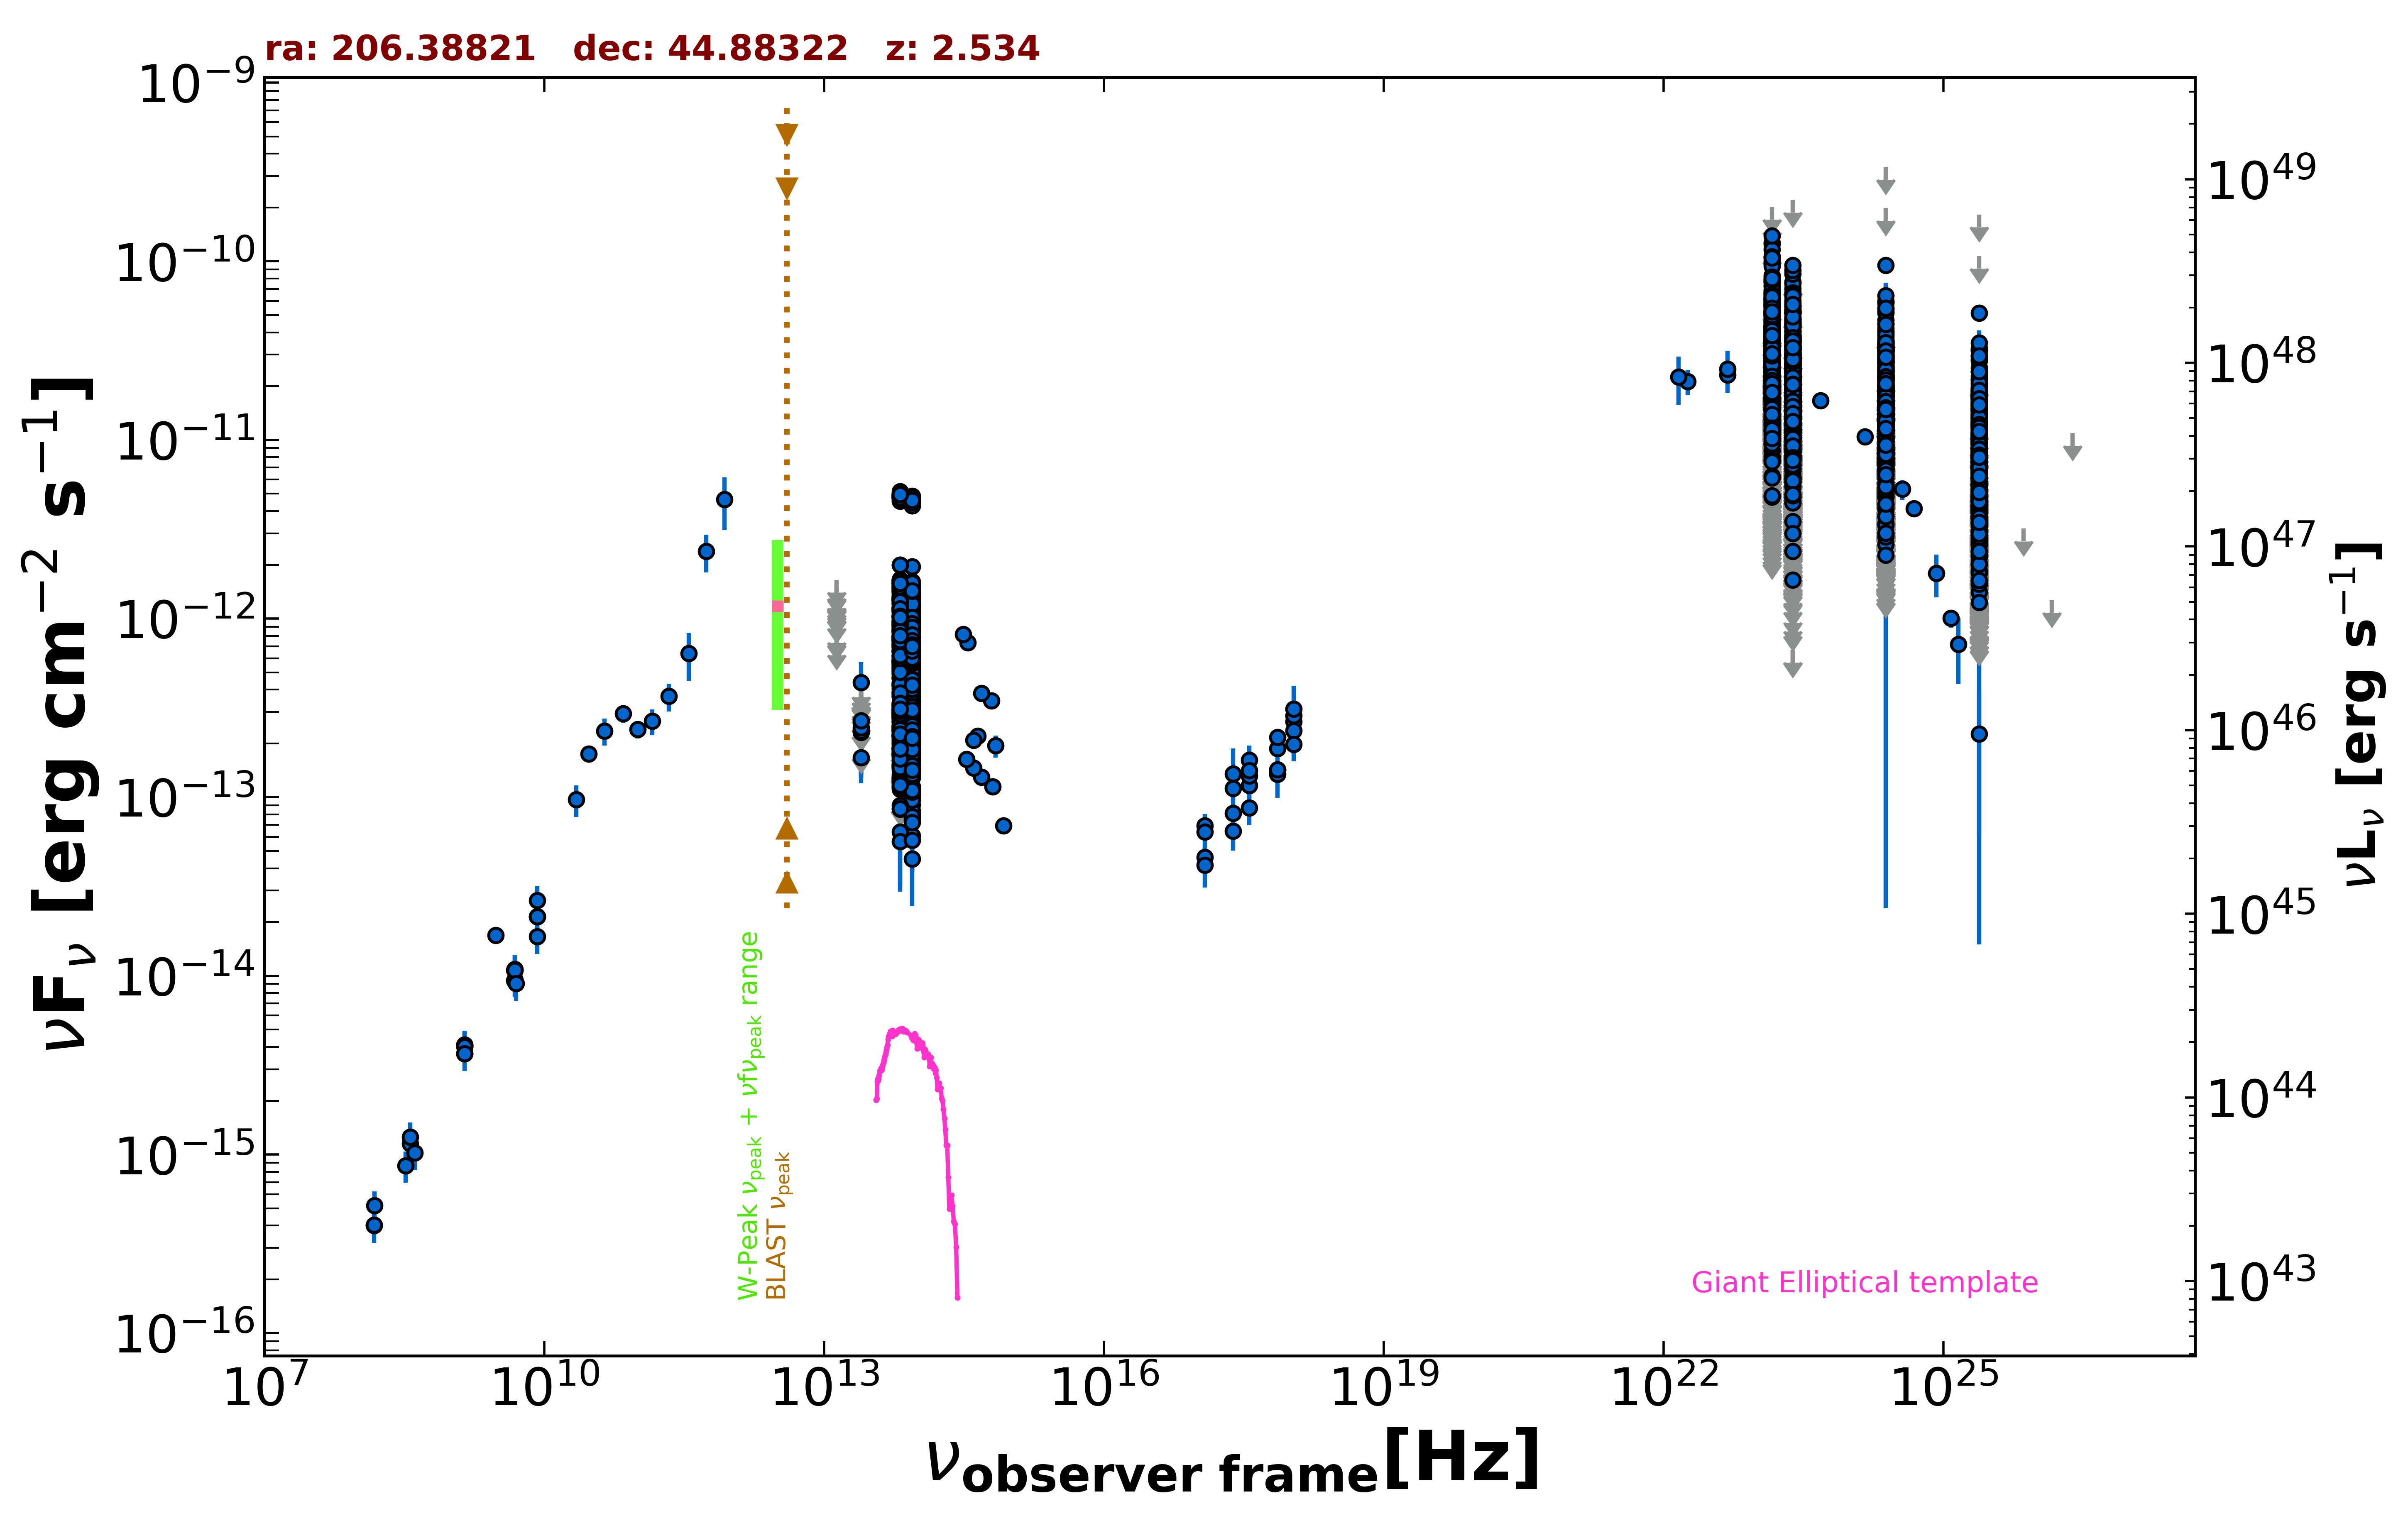

The table this chart was drawn from, first rows:
freq., flux, err_flux, MJD_start, MJD_end, flag, catalog, reference
1.400e+09, 3.668e-15, 2.000e-18, 55000, 55000, , FIRST, White et al. 1997  ApJ  475 479
1.400e+09, 4.110e-15, 1.235e-16, 55000, 55000, , NVSS, Condon et al. 1998  AJ  115  1693
3.000e+09, 1.689e-14, 3.000e-17, 55000, 55000, , VLASSQL, Gordon et al. 2021  ApJS  255  30
2.418e+17, 8.124e-14, 1.044e-14, 54897, 56668, , 1OUSX, Giommi et al. in preparation
1.209e+17, 4.609e-14, 7.160e-15, 54897, 56668, , 1OUSX, Giommi et al. in preparation
3.627e+17, 1.164e-13, 1.370e-14, 54897, 56668, , 1OUSX, Giommi et al. in preparation
7.253e+17, 1.878e-13, 1.350e-14, 54897, 56668, , 1OUSX, Giommi et al. in preparation
1.088e+18, 2.653e-13, 2.920e-14, 54897, 56668, , 1OUSX, Giommi et al. in preparation
7.253e+17, 1.420e-13, 1.065e-14, 55000, 55000, , 2SXPS, Evans et al. 2020  ApJS  247  54
1.209e+17, 6.932e-14, 1.111e-14, 55000, 55000, , 2SXPS, Evans et al. 2020  ApJS  247  54
3.627e+17, 1.318e-13, 1.600e-14, 55000, 55000, , 2SXPS, Evans et al. 2020  ApJS  247  54
1.088e+18, 2.365e-13, 2.900e-14, 55000, 55000, , 2SXPS, Evans et al. 2020  ApJS  247  54
1.500e+08, 4.009e-16, 4.050e-17, 55000, 55000, , TGSS150, Intema et al. 2017  A&A  598  A781
8.400e+09, 2.147e-14, 0.000e+00, 55000, 55000, , CRATES, Healey et al. 2007  ApJS  171  61
4.800e+09, 9.408e-15, 8.140e-16, 55000, 55000, , GB6, Gregory et al. 1996  ApJS  103  427
4.800e+09, 1.075e-14, 1.248e-15, 55000, 55000, , GB87, Gregory et al. 1992  VizieR  VIII/14/j20…
4.850e+09, 1.077e-14, 0.000e+00, 55000, 55000, , NORTH20, White and Becker  1992  ApJS  79  331
1.400e+09, 4.032e-15, 0.000e+00, 55000, 55000, , NORTH20, White and Becker  1992  ApJS  79  331
3.650e+08, 1.150e-15, 0.000e+00, 55000, 55000, , NORTH20, White and Becker  1992  ApJS  79  331
3.000e+10, 1.747e-13, 1.570e-14, 55000, 55000, , PCNT, The Planck Collaboration 2018  A&A  619 …
4.400e+10, 2.352e-13, 4.045e-14, 55000, 55000, , PCNT, The Planck Collaboration 2018  A&A  619 …
7.000e+10, 2.935e-13, 3.375e-14, 55000, 55000, , PCNT, The Planck Collaboration 2018  A&A  619 …
1.000e+11, 2.400e-13, 2.645e-14, 55000, 55000, , PCNT, The Planck Collaboration 2018  A&A  619 …
1.430e+11, 2.668e-13, 4.385e-14, 55000, 55000, , PCNT, The Planck Collaboration 2018  A&A  619 …
2.170e+11, 3.670e-13, 6.570e-14, 55000, 55000, , PCNT, The Planck Collaboration 2018  A&A  619 …
3.530e+11, 6.387e-13, 1.906e-13, 55000, 55000, , PCNT, The Planck Collaboration 2018  A&A  619 …
5.450e+11, 2.376e-12, 5.685e-13, 55000, 55000, , PCNT, The Planck Collaboration 2018  A&A  619 …
8.570e+11, 4.642e-12, 1.513e-12, 55000, 55000, , PCNT, The Planck Collaboration 2018  A&A  619 …
8.817e+13, 5.789e-13, 2.600e-15, 55000, 55000, , UNWISE, Schlafly et al. 2019  ApJS  240  30
6.517e+13, 6.126e-13, 3.750e-15, 55000, 55000, , UNWISE, Schlafly et al. 2019  ApJS  240  30
8.817e+13, 1.298e-13, 5.000e-15, 55000, 55000, , WISE, Wright et al. 2010  AJ  140  1868
6.517e+13, 1.470e-13, 7.200e-15, 55000, 55000, , WISE, Wright et al. 2010  AJ  140  1868
2.498e+13, 1.670e-13, 3.155e-14, 55000, 55000, , WISE, Wright et al. 2010  AJ  140  1868
1.363e+13, 4.835e-13, 1.137e-13, 55000, 55000, , WISE, Wright et al. 2010  AJ  140  1868
8.817e+13, 2.412e-13, 2.250e-14, 56827, 56827, , NEOWISE, Mainzer et al. 2014  ApJ  792  30
6.517e+13, 2.698e-13, 3.715e-14, 56827, 56827, , NEOWISE, Mainzer et al. 2014  ApJ  792  30
8.817e+13, 2.466e-13, 2.590e-14, 56828, 56828, , NEOWISE, Mainzer et al. 2014  ApJ  792  30
6.517e+13, 2.953e-13, 4.505e-14, 56828, 56828, , NEOWISE, Mainzer et al. 2014  ApJ  792  30
8.817e+13, 2.485e-13, 2.290e-14, 56828, 56828, , NEOWISE, Mainzer et al. 2014  ApJ  792  30
6.517e+13, 2.671e-13, 3.875e-14, 56828, 56828, , NEOWISE, Mainzer et al. 2014  ApJ  792  30
8.817e+13, 2.206e-13, 2.405e-14, 56828, 56828, , NEOWISE, Mainzer et al. 2014  ApJ  792  30
6.517e+13, 2.862e-13, 3.515e-14, 56828, 56828, , NEOWISE, Mainzer et al. 2014  ApJ  792  30
8.817e+13, 2.223e-13, 2.485e-14, 56828, 56828, , NEOWISE, Mainzer et al. 2014  ApJ  792  30
6.517e+13, 2.463e-13, 3.735e-14, 56828, 56828, , NEOWISE, Mainzer et al. 2014  ApJ  792  30
8.817e+13, 1.812e-13, 2.730e-14, 56828, 56828, , NEOWISE, Mainzer et al. 2014  ApJ  792  30
6.517e+13, 2.378e-13, 3.830e-14, 56828, 56828, , NEOWISE, Mainzer et al. 2014  ApJ  792  30
8.817e+13, 3.339e-13, 4.690e-14, 56828, 56828, , NEOWISE, Mainzer et al. 2014  ApJ  792  30
6.517e+13, 4.217e-13, 5.410e-14, 56828, 56828, , NEOWISE, Mainzer et al. 2014  ApJ  792  30
8.817e+13, 2.433e-13, 2.580e-14, 56827, 56827, , NEOWISE, Mainzer et al. 2014  ApJ  792  30
6.517e+13, 2.939e-13, 3.555e-14, 56827, 56827, , NEOWISE, Mainzer et al. 2014  ApJ  792  30
8.817e+13, 1.728e-13, 2.235e-14, 56829, 56829, , NEOWISE, Mainzer et al. 2014  ApJ  792  30
6.517e+13, 2.348e-13, 3.170e-14, 56829, 56829, , NEOWISE, Mainzer et al. 2014  ApJ  792  30
8.817e+13, 1.147e-13, 2.072e-14, 56828, 56828, , NEOWISE, Mainzer et al. 2014  ApJ  792  30
6.517e+13, 1.469e-13, 0.000e+00, 56828, 56828, UL, NEOWISE, Mainzer et al. 2014  ApJ  792  30
8.817e+13, 2.379e-13, 3.875e-14, 56828, 56828, , NEOWISE, Mainzer et al. 2014  ApJ  792  30
6.517e+13, 2.804e-13, 4.225e-14, 56828, 56828, , NEOWISE, Mainzer et al. 2014  ApJ  792  30
8.817e+13, 2.327e-13, 2.620e-14, 56828, 56828, , NEOWISE, Mainzer et al. 2014  ApJ  792  30
6.517e+13, 2.639e-13, 3.585e-14, 56828, 56828, , NEOWISE, Mainzer et al. 2014  ApJ  792  30
8.817e+13, 2.714e-13, 2.605e-14, 56828, 56828, , NEOWISE, Mainzer et al. 2014  ApJ  792  30
6.517e+13, 3.084e-13, 6.230e-14, 56828, 56828, , NEOWISE, Mainzer et al. 2014  ApJ  792  30
... 3,636 more rows
